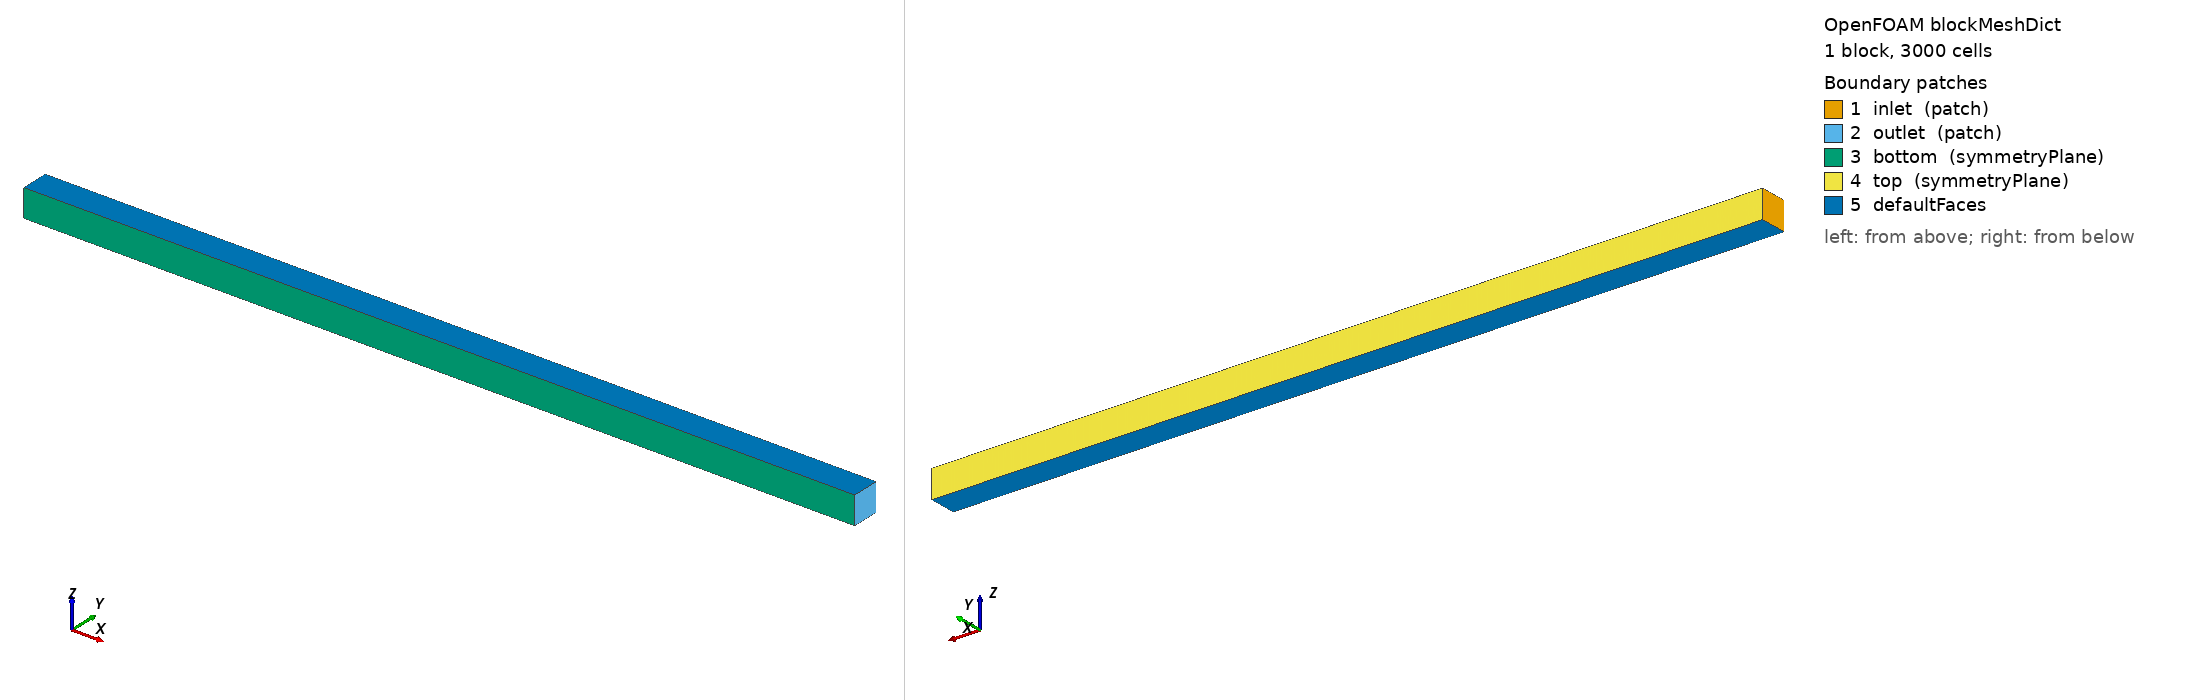

OpenFOAM case: the mesh blockMesh builds from blockMeshDict, 1 block(s), 3000 cells. Boundary patches (legend numbers): 1 inlet (patch), 2 outlet (patch), 3 bottom (symmetryPlane), 4 top (symmetryPlane), 5 defaultFaces. Left view from above one corner, right view from below the opposite corner. Boundary conditions: 3 field file(s) under 0/ or 0.orig/; 5 of 5 drawn patches have an entry in a shipped field file.

=== system/blockMeshDict ===
/*--------------------------------*- C++ -*----------------------------------*\
| =========                 |                                                 |
| \\      /  F ield         | foam-extend: Open Source CFD                    |
|  \\    /   O peration     | Version:     5.0                                |
|   \\  /    A nd           | Web:         http://www.foam-extend.org         |
|    \\/     M anipulation  | For copyright notice see file Copyright         |
\*---------------------------------------------------------------------------*/
FoamFile
{
    version     2.0;
    format      ascii;
    class       dictionary;
    object      blockMeshDict;
}
// * * * * * * * * * * * * * * * * * * * * * * * * * * * * * * * * * * * * * //

convertToMeters 1;

vertices
(
    (0 0 0)
    (3 0 0)
    (3 0.1 0)
    (0 0.1 0)
    (0 0 0.1)
    (3 0 0.1)
    (3 0.1 0.1)
    (0 0.1 0.1)
);

blocks
(
    hex (0 1 2 3 4 5 6 7) (3000 1 1) simpleGrading (1 1 1)
);

edges
(
);

patches
(
    patch inlet
    (
        (0 4 7 3)
    )
    patch outlet
    (
        (2 6 5 1)
    )
    symmetryPlane bottom
    (
        (1 5 4 0)
    )
    symmetryPlane top
    (
        (3 7 6 2)
    )

);

mergePatchPairs
(
);

// ************************************************************************* //


=== system/controlDict ===
/*--------------------------------*- C++ -*----------------------------------*\
| =========                 |                                                 |
| \\      /  F ield         | foam-extend: Open Source CFD                    |
|  \\    /   O peration     | Version:     5.0                                |
|   \\  /    A nd           | Web:         http://www.foam-extend.org         |
|    \\/     M anipulation  | For copyright notice see file Copyright         |
\*---------------------------------------------------------------------------*/
FoamFile
{
    version     2.0;
    format      ascii;
    class       dictionary;
    object      controlDict;
}
// * * * * * * * * * * * * * * * * * * * * * * * * * * * * * * * * * * * * * //

startFrom       startTime;

startTime       0;

stopAt          endTime;

endTime         0.012;

deltaT          1e-05;

writeControl    timeStep;

writeInterval   100;

purgeWrite      5;

writeFormat     ascii;

writePrecision  6;

writeCompression off;

timeFormat      general;

timePrecision   6;

graphFormat     raw;

runTimeModifiable yes;

adjustTimeStep  no;

maxCo           0.1;

// maxDeltaT       1e-04;

// minDeltaT       1e-06;

functions
{
//     forces
// {
//     type            forceCoeffs;
//     libs            ("libforces.so");
//     writeControl    timeStep;
//     writeInterval   1;

//     patches         (cylinder);
//     rho             rhoInf;      // Indicates incompressible
//     log             true;
//     rhoInf          1.0;         // Redundant for incompressible
//     liftDir         (0 1 0);
//     dragDir         (1 0 0);
//     CofR            (0 0 0);     // Axle midpoint on ground
//     pitchAxis       (0 0 1);
//     magUInf         1.0;
//     lRef            1.0;
//     Aref            2.0;
// }
        MachNumber
    {
        type MachNumber;
        functionObjectLibs ("libutilityFunctionObjects.so");
        UName           U;
    }
    // #include "surfaces"

}

// ************************************************************************* //


=== 0.orig/T ===
/*--------------------------------*- C++ -*----------------------------------*\
| =========                 |                                                 |
| \\      /  F ield         | foam-extend: Open Source CFD                    |
|  \\    /   O peration     | Version:     5.0                                |
|   \\  /    A nd           | Web:         http://www.foam-extend.org         |
|    \\/     M anipulation  | For copyright notice see file Copyright         |
\*---------------------------------------------------------------------------*/
FoamFile
{
    version     2.0;
    format      ascii;
    class       volScalarField;
    location    "0";
    object      T;
}
// * * * * * * * * * * * * * * * * * * * * * * * * * * * * * * * * * * * * * //

dimensions      [0 0 0 1 0 0 0];

internalField   uniform 3.4843e-5;

boundaryField
{
    inlet
    {
        type            zeroGradient;
    }
    outlet
    {
        type            zeroGradient;
    }
    bottom
    {
        type            symmetryPlane;
    }
    top
    {
        type            symmetryPlane;
    }
    defaultFaces
    {
        type            empty;
    }
}

// ************************************************************************* //


=== 0.orig/U ===
/*--------------------------------*- C++ -*----------------------------------*\
| =========                 |                                                 |
| \\      /  F ield         | foam-extend: Open Source CFD                    |
|  \\    /   O peration     | Version:     5.0                                |
|   \\  /    A nd           | Web:         http://www.foam-extend.org         |
|    \\/     M anipulation  | For copyright notice see file Copyright         |
\*---------------------------------------------------------------------------*/
FoamFile
{
    version     2.0;
    format      ascii;
    class       volVectorField;
    location    "0";
    object      U;
}
// * * * * * * * * * * * * * * * * * * * * * * * * * * * * * * * * * * * * * //

dimensions      [0 1 -1 0 0 0 0];

internalField   uniform (-19.59745 0 0);

boundaryField
{
    inlet
    {
        type            zeroGradient;
    }
    outlet
    {
        type            zeroGradient;
    }
    bottom
    {
        type            symmetryPlane;
    }
    top
    {
        type            symmetryPlane;
    }
    defaultFaces
    {
        type            empty;
    }
}

// ************************************************************************* //


=== 0.orig/p ===
/*--------------------------------*- C++ -*----------------------------------*\
| =========                 |                                                 |
| \\      /  F ield         | foam-extend: Open Source CFD                    |
|  \\    /   O peration     | Version:     5.0                                |
|   \\  /    A nd           | Web:         http://www.foam-extend.org         |
|    \\/     M anipulation  | For copyright notice see file Copyright         |
\*---------------------------------------------------------------------------*/
FoamFile
{
    version     2.0;
    format      ascii;
    class       volScalarField;
    location    "0";
    object      p;
}
// * * * * * * * * * * * * * * * * * * * * * * * * * * * * * * * * * * * * * //

dimensions      [1 -1 -2 0 0 0 0];

internalField   uniform 0.01;

boundaryField
{
    inlet
    {
        type            zeroGradient;
    }
    outlet
    {
        type            zeroGradient;
    }
    bottom
    {
        type            symmetryPlane;
    }
    top
    {
        type            symmetryPlane;
    }
    defaultFaces
    {
        type            empty;
    }
}

// ************************************************************************* //
